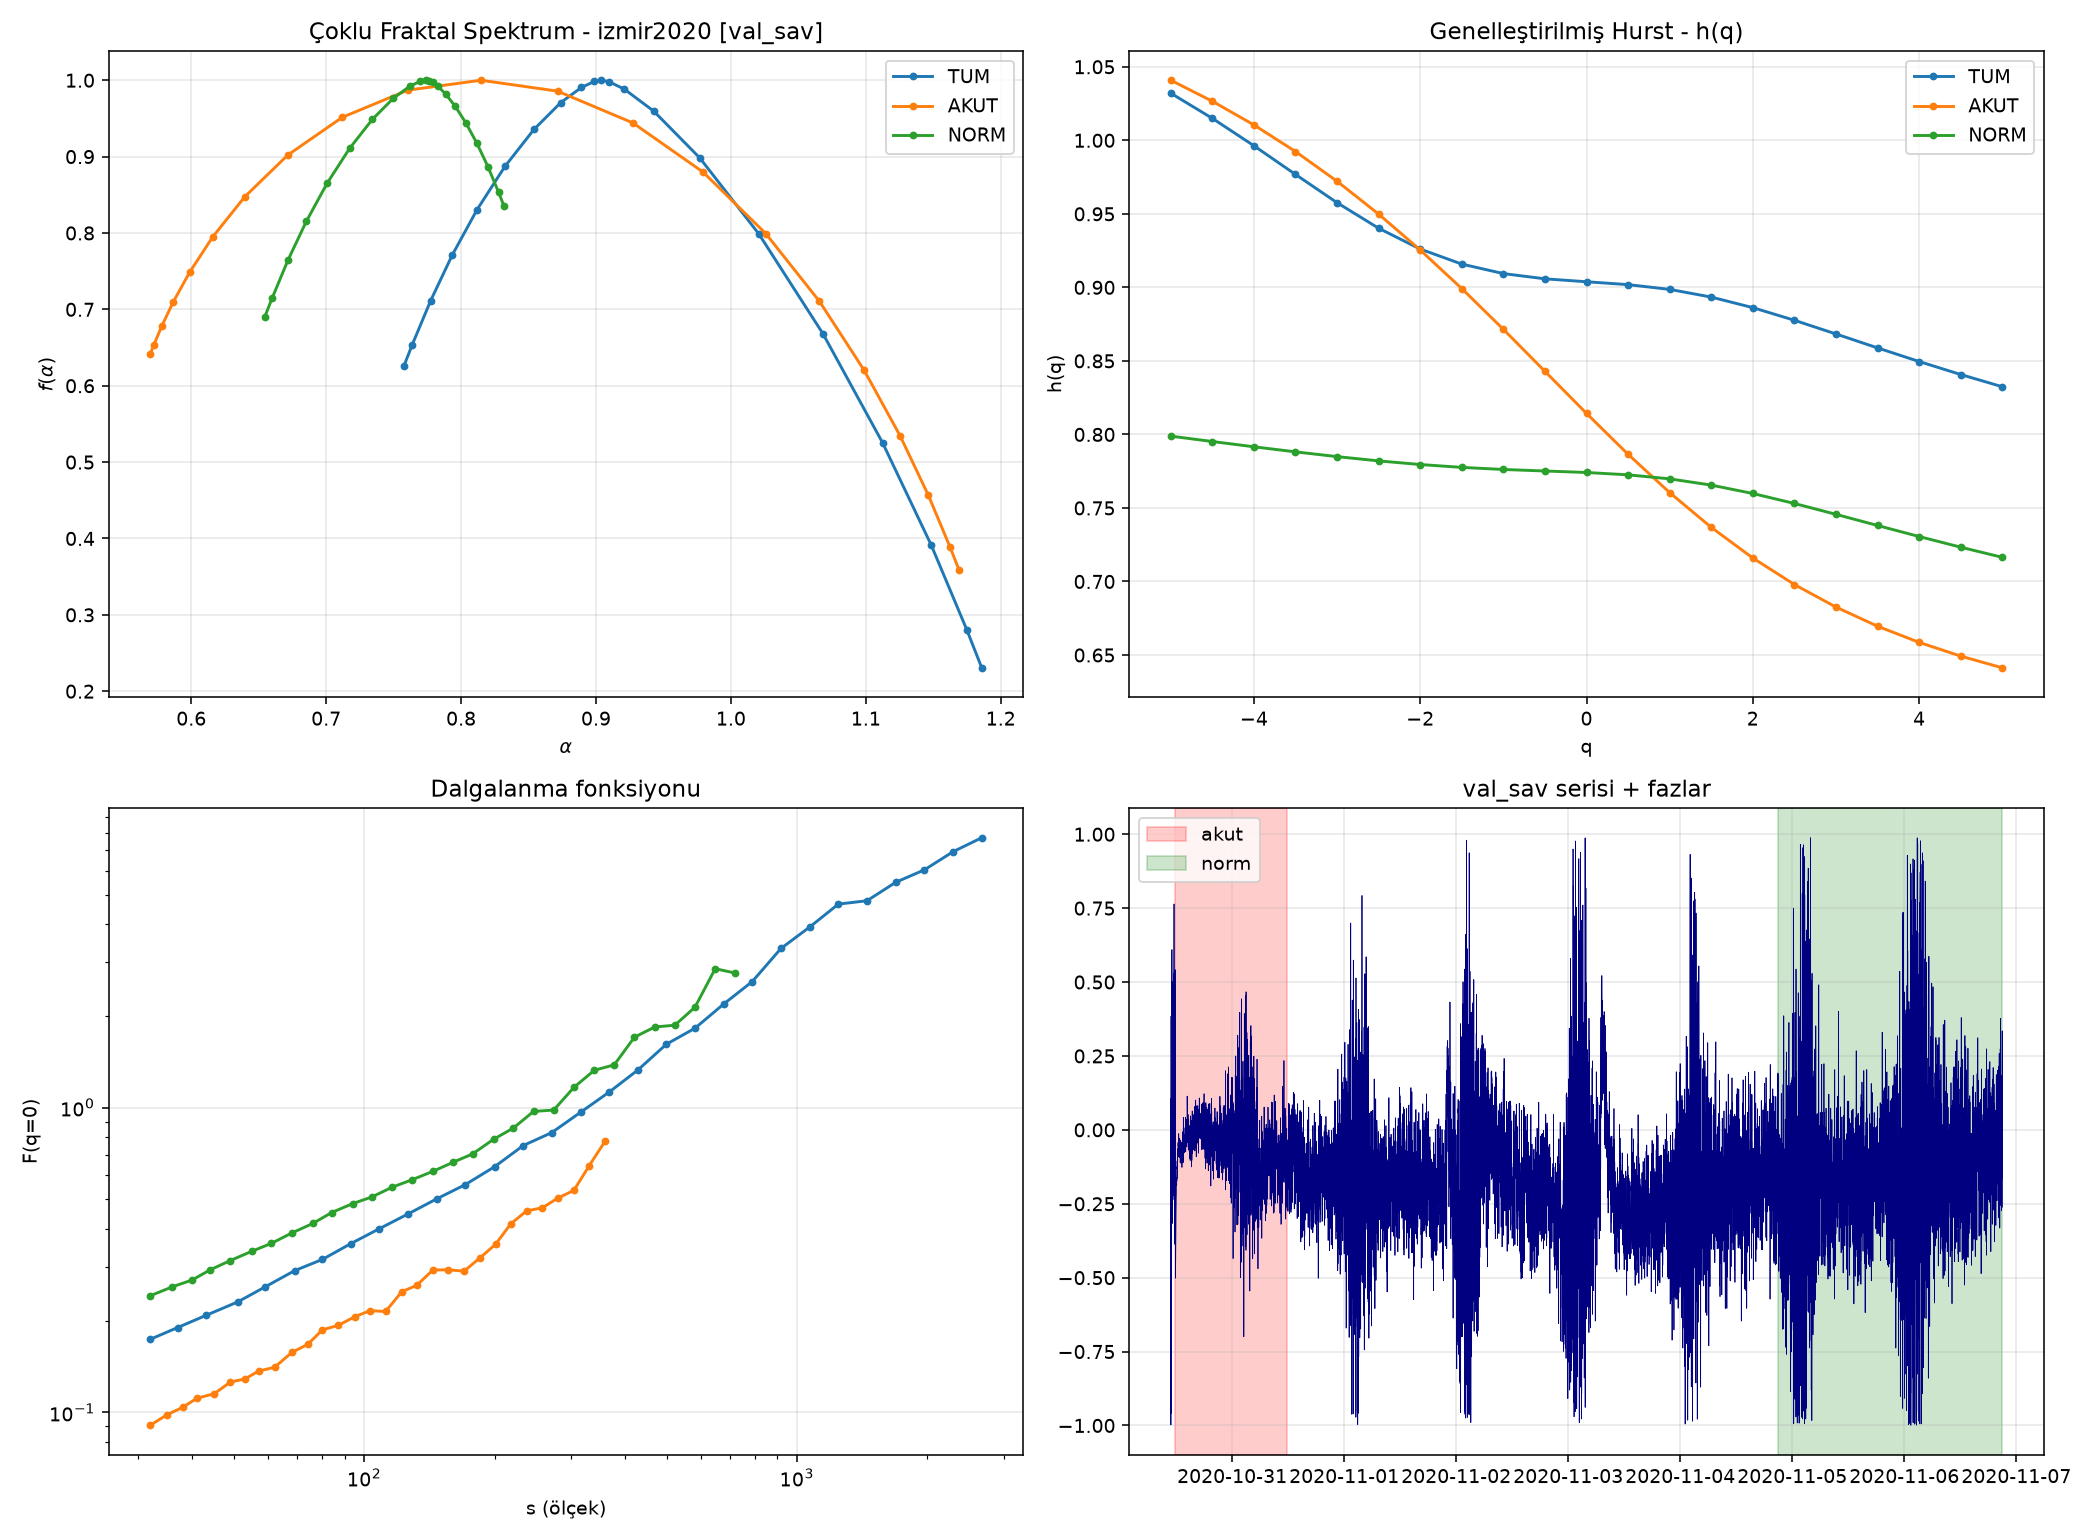

Source data for this figure (header and first rows):
event, signal, window, N, delta_alpha, delta_h, iaaft_mean, iaaft_sd, iaaft_z, iaaft_p, shuffle_mean, shuffle_sd, shuffle_z, shuffle_p
izmir2020, val_sav, TUM, 10689, 0.4284, 0.1996, 0.0516, 0.0299, 12.61, 0.009901, 0.0746, 0.0361, 9.808, 0.009901
izmir2020, val_sav, AKUT, 1440, 0.5996, 0.3995, 0.1067, 0.0584, 8.442, 0.009901, 0.137, 0.0717, 6.447, 0.009901
izmir2020, val_sav, NORM, 2881, 0.1773, 0.0824, 0.0836, 0.0517, 1.811, 0.07921, 0.1132, 0.0569, 1.127, 0.1386
izmir2020, val_sav, HACIM, 10689, 1.018, 0.5873, 0.1856, 0.0861, 9.674, 0.009901, 0.0563, 0.0238, 40.37, 0.009901
